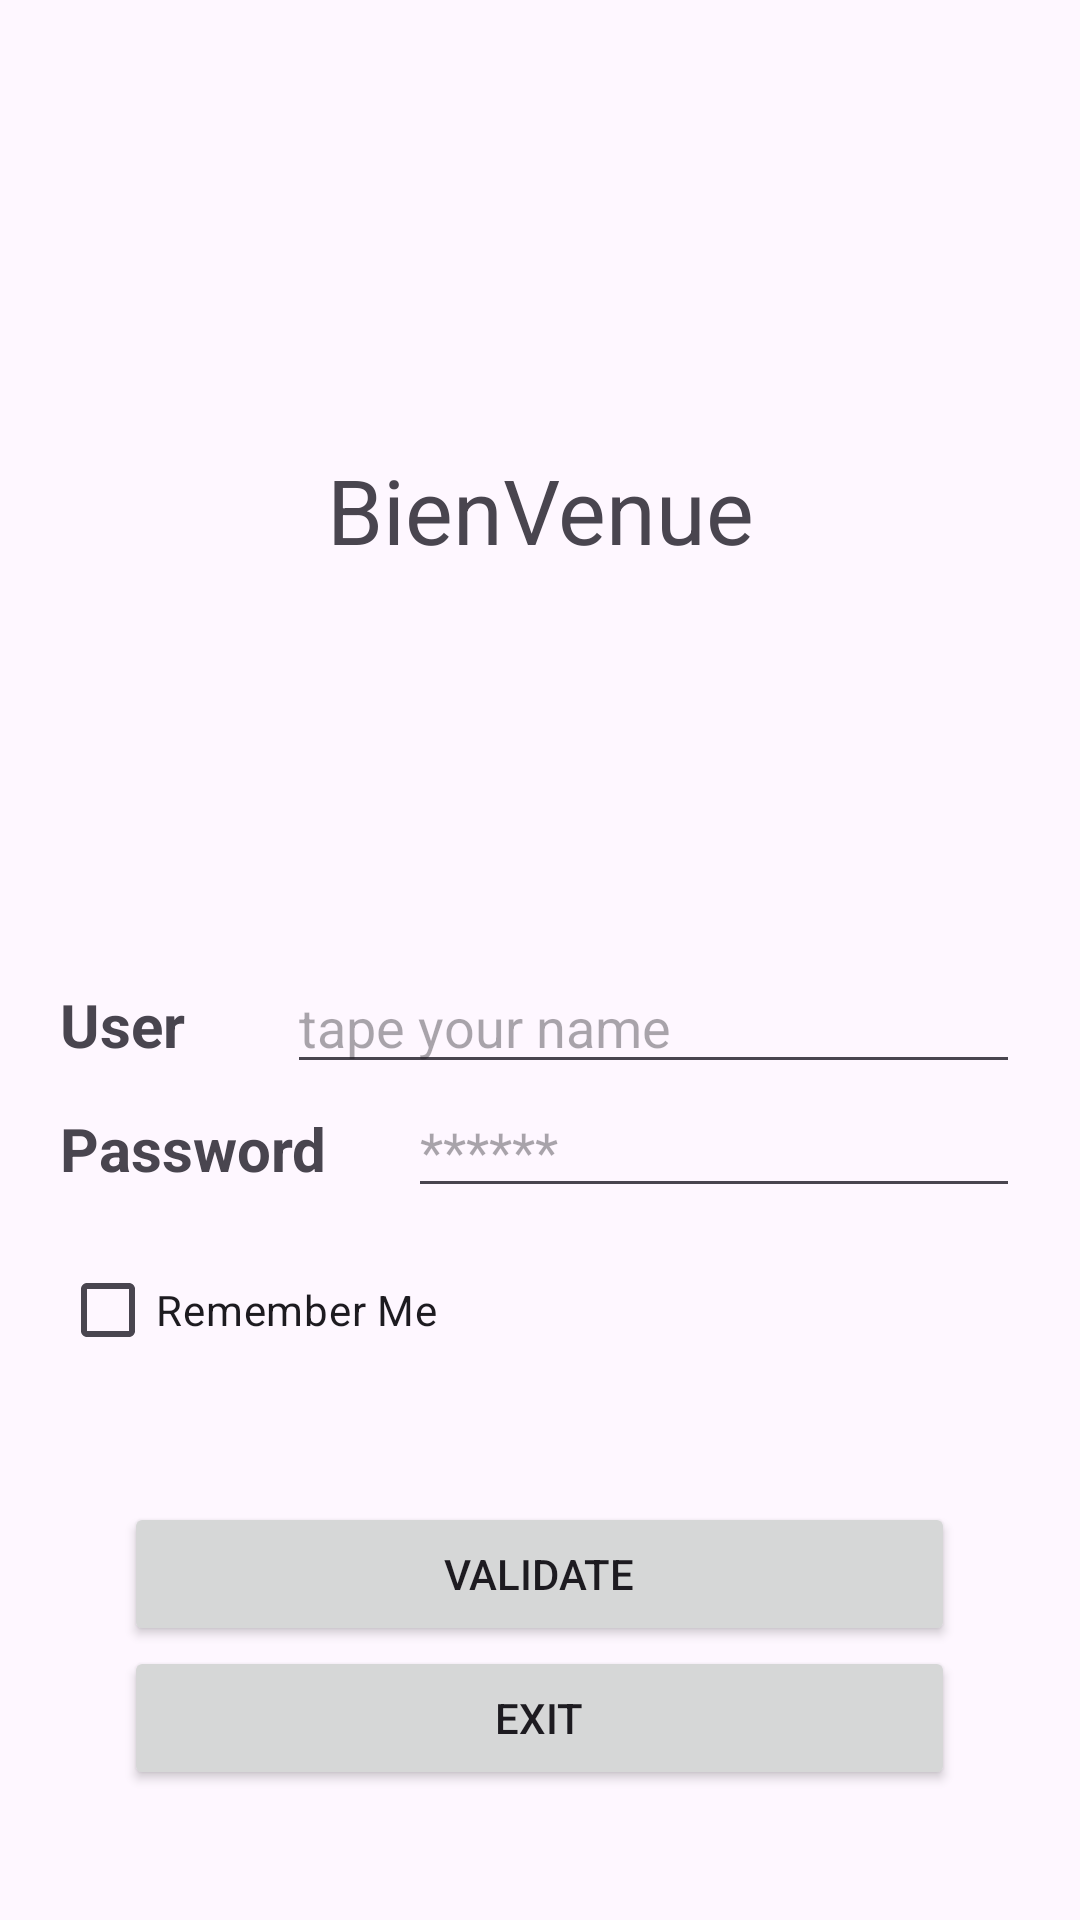

The Android layout XML behind this screen, and the referenced resources:
<!-- AndroidManifest.xml: application theme Theme.CallerApp -->
<!-- res/layout/activity_main.xml -->
<?xml version="1.0" encoding="utf-8"?>
<LinearLayout xmlns:android="http://schemas.android.com/apk/res/android"
    xmlns:tools="http://schemas.android.com/tools"
    android:id="@+id/main"
    android:layout_width="match_parent"
    android:layout_height="match_parent"
    android:gravity="center_horizontal"
    android:orientation="vertical"
    android:padding="20sp"
    tools:context=".MainActivity">

    <TextView
        android:id="@+id/textView"
        android:text="@string/titre1"
        style="@style/styletitre_1" />

    <LinearLayout
        android:layout_width="match_parent"
        android:layout_height="wrap_content"
        android:orientation="horizontal">

        <TextView
            android:id="@+id/textView2"
            android:layout_width="wrap_content"
            android:layout_height="wrap_content"
            android:layout_weight="1"
            android:text="User"
            android:textSize="20sp"
            android:textStyle="bold" />

        <EditText
            android:id="@+id/ed_user_auth"
            android:layout_width="wrap_content"
            android:layout_height="wrap_content"
            android:layout_weight="1"
            android:ems="10"
            android:hint="tape your name"
            android:inputType="text" />

    </LinearLayout>

    <LinearLayout
        android:layout_width="match_parent"
        android:layout_height="wrap_content"
        android:orientation="horizontal">

        <TextView
            android:id="@+id/textView3"
            android:layout_width="122dp"
            android:layout_height="wrap_content"
            android:layout_weight="1"
            android:text="Password"
            android:textSize="20sp"
            android:textStyle="bold" />

        <EditText
            android:id="@+id/etnp_password_auth"
            android:layout_width="wrap_content"
            android:layout_height="wrap_content"
            android:layout_weight="1"
            android:ems="10"
            android:hint="******"
            android:inputType="numberPassword" />
    </LinearLayout>

    
    <CheckBox
        android:id="@+id/chk_remember_me"
        android:layout_width="wrap_content"
        android:layout_height="wrap_content"
        android:text="Remember Me"
        android:layout_gravity="start"
        android:layout_marginTop="10dp"
        android:layout_marginBottom="10dp" />

    <Button
        android:id="@+id/btn_valider_auth"
        android:layout_width="277dp"
        android:layout_height="wrap_content"
        android:layout_marginTop="30sp"
        android:text="Validate"
        android:textAlignment="center" />

    <Button
        android:id="@+id/btn_exit_auth"
        android:layout_width="277dp"
        android:layout_height="wrap_content"
        android:text="Exit"
        android:textAlignment="center" />
</LinearLayout>
<!-- resources referenced by this layout -->
<resources>
  <string name="titre1">BienVenue</string>
  <style name="styletitre_1">
          <item name="android:layout_width">match_parent</item>
          <item name="android:layout_height">300dp</item>
          <item name="android:gravity">center</item>
          <item name="android:textAlignment">center</item>
          <item name="android:textColor">@color/green</item>
          <item name="android:textSize">30sp</item>
      </style>
  <style name="Theme.CallerApp" parent="Base.Theme.CallerApp" />
  <style name="Base.Theme.CallerApp" parent="Theme.Material3.DayNight.NoActionBar">
          
          <item name="colorPrimaryDark">@color/notificationColor</item>
          <item name="colorPrimary">#FFC107</item>
          <item name="colorAccent">#E91E63</item>
  
      </style>
  <color name="notificationColor">#E61B1B</color>
</resources>
